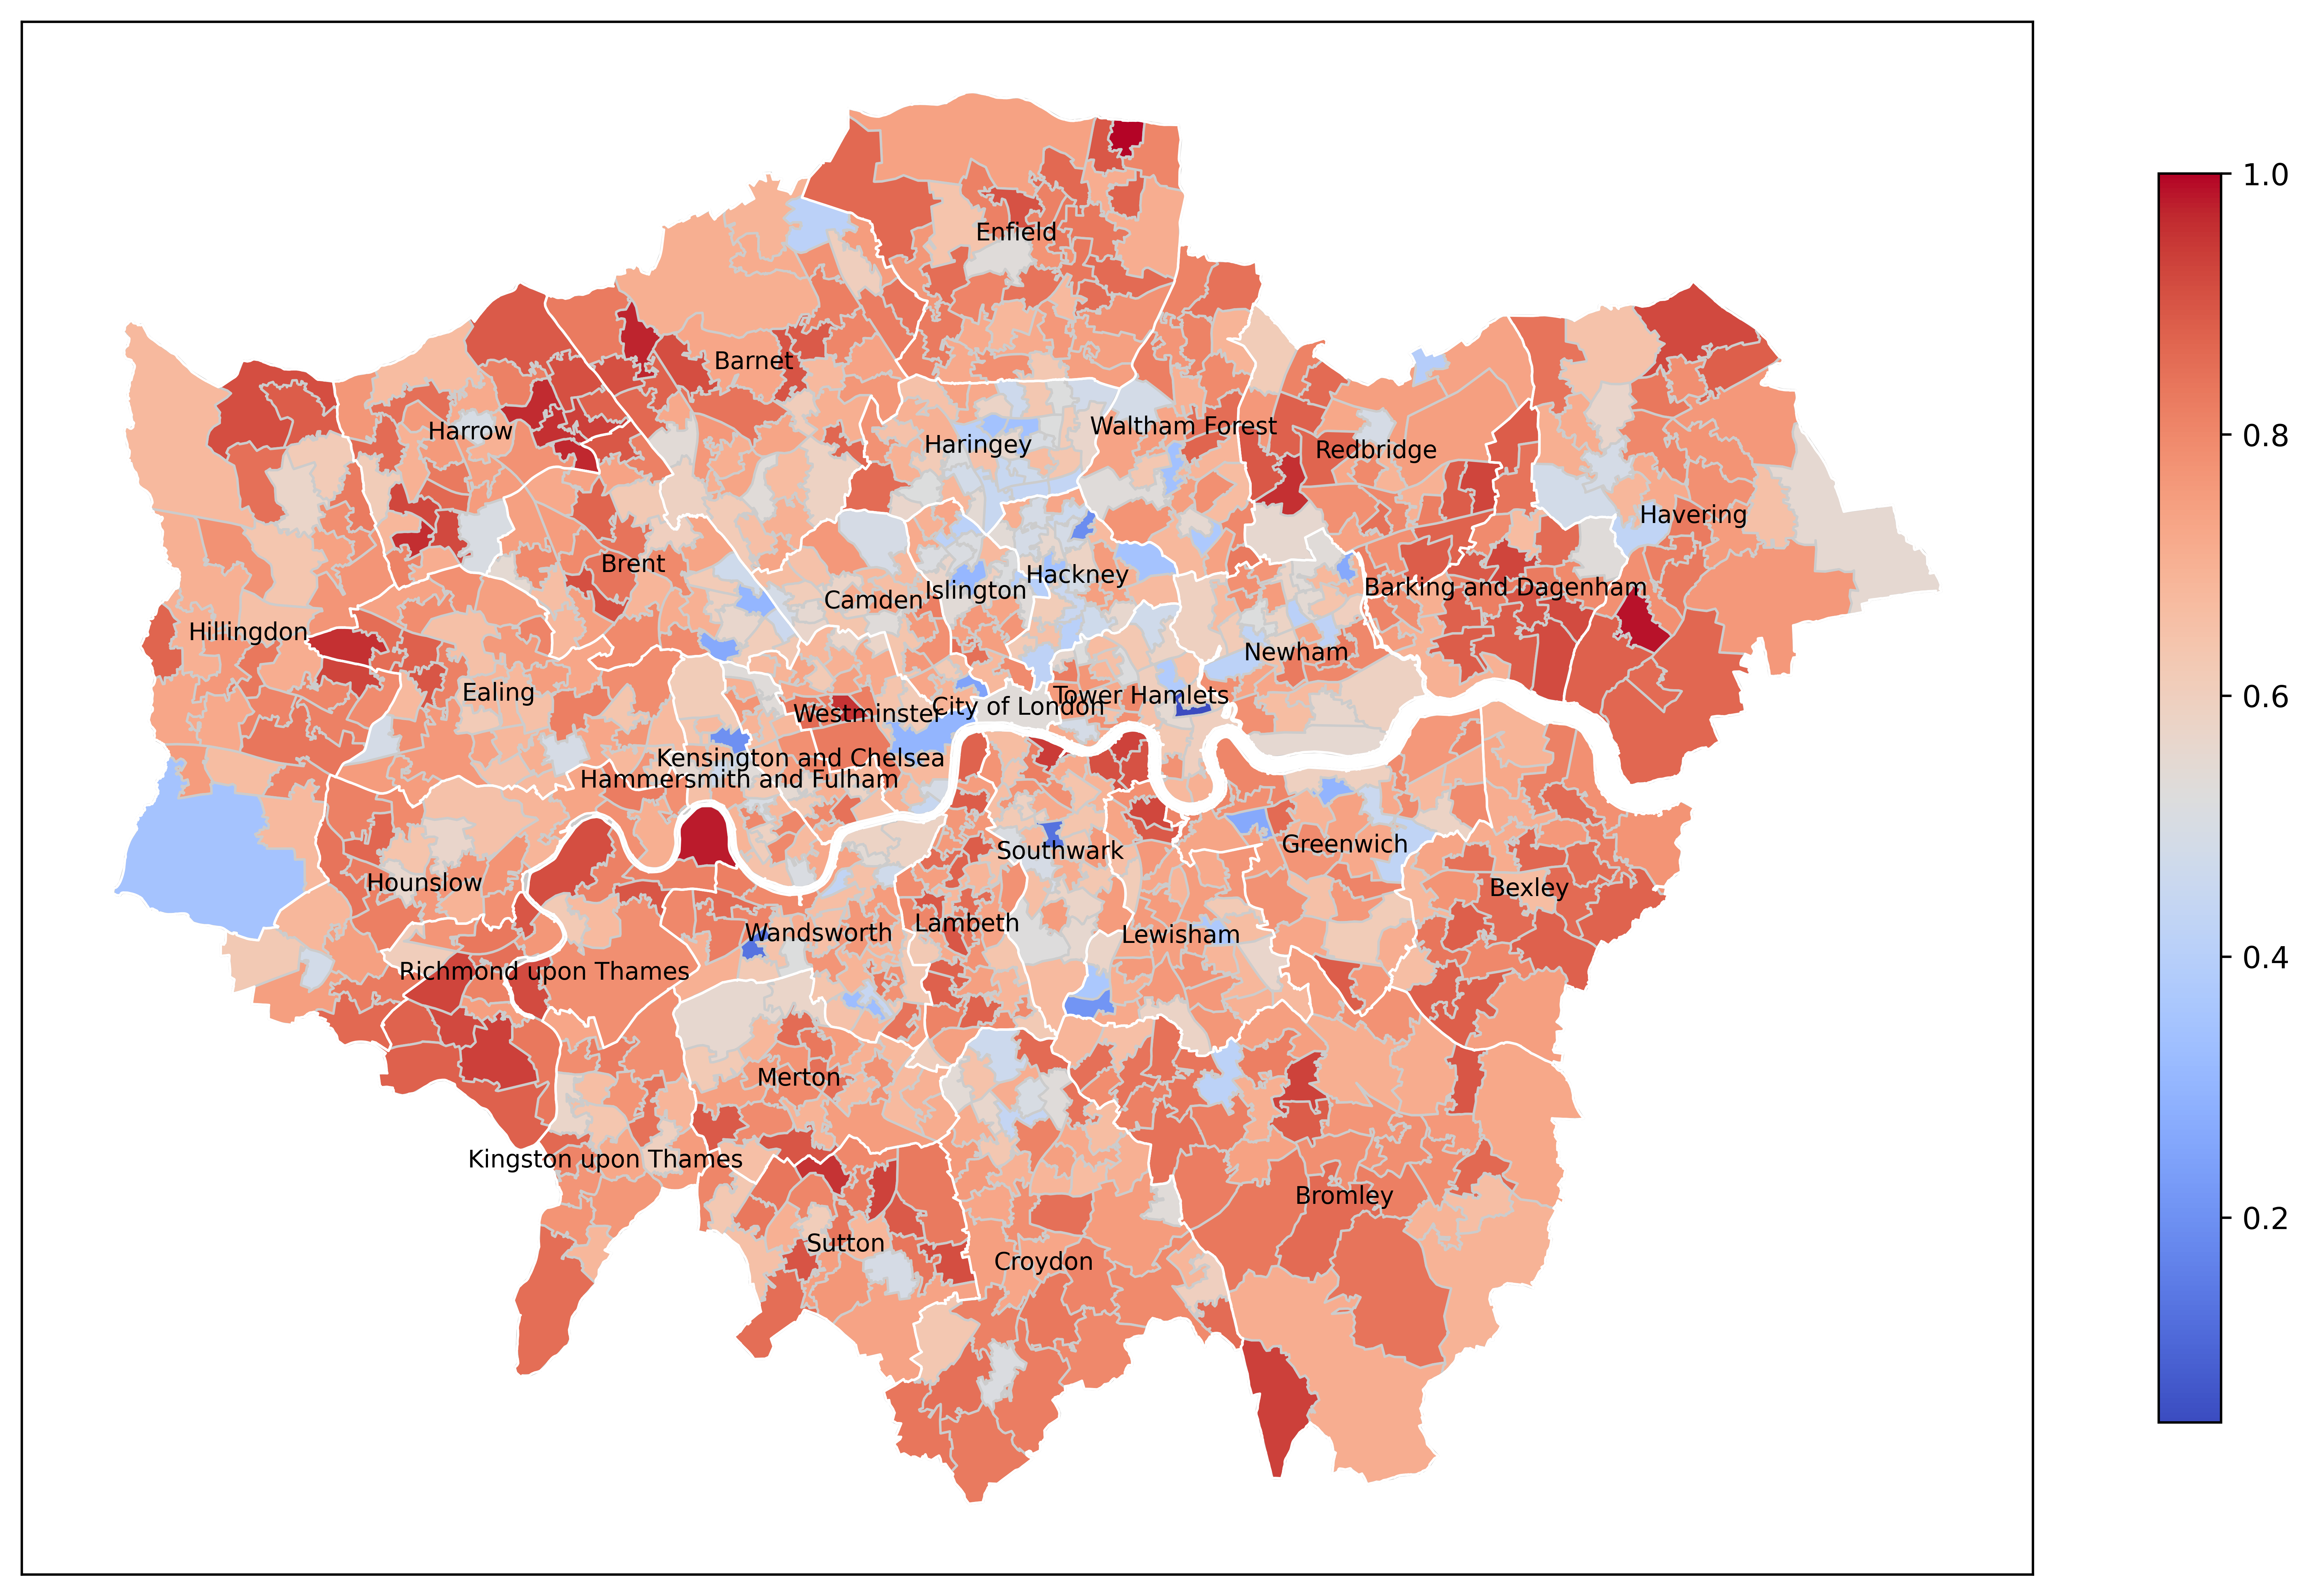

Values plotted in this chart, from the file beside it:
, MSOA11CD, MSOA11NM, LAD11CD, LAD11NM, RGN11CD, RGN11NM, USUALRES, HHOLDRES, COMESTRES, POPDEN, HHOLDS, AVHHOLDSZ, geometry, similarity_index_des, similarity_index_des_weekday, similarity_index_des_weekend, similarity_index_origin, similarity_index_origin_weekday, similarity_index_origin_weekend, dissimilarity_index_des, dissimilarity_index_des_weekday, dissimilarity_index_des_weekend, dissimilarity_index_origin
0, E02000001, City of London 001, E09000001, City of London, E12000007, London, 7375, 7187, 188, 25.5, 4385, 1.6, MULTIPOLYGON (((531667.623961132 180534.…, 0.6404, 0.6363, 0.4806, 0.6538, 0.6637, 0.3986, 0.3596, 0.3637, 0.5194, 0.3462
1, E02000002, Barking and Dagenham 001, E09000002, Barking and Dagenham, E12000007, London, 6775, 6724, 51, 31.3, 2713, 2.5, POLYGON ((548881.5629550377 190845.26491…, 0.406, 0.3971, 0.4648, 0.4254, 0.4349, 0.3724, 0.594, 0.6029, 0.5352, 0.5746
2, E02000003, Barking and Dagenham 002, E09000002, Barking and Dagenham, E12000007, London, 10045, 10033, 12, 46.9, 3834, 2.6, POLYGON ((549102.4379549599 189324.62491…, 0.3857, 0.3644, 0.51, 0.505, 0.465, 0.4529, 0.6143, 0.6356, 0.49, 0.495
3, E02000004, Barking and Dagenham 003, E09000002, Barking and Dagenham, E12000007, London, 6182, 5937, 245, 24.8, 2318, 2.6, POLYGON ((551549.9979540852 187364.63691…, 0.7174, 0.6358, 0.6568, 0.5829, 0.5663, 0.4333, 0.2826, 0.3642, 0.3432, 0.4171
4, E02000005, Barking and Dagenham 004, E09000002, Barking and Dagenham, E12000007, London, 8562, 8562, 0, 72.1, 3183, 2.7, POLYGON ((549099.6339549823 187656.07591…, 0.4573, 0.4757, 0.4643, 0.6607, 0.6739, 0.4608, 0.5427, 0.5243, 0.5357, 0.3393
5, E02000007, Barking and Dagenham 006, E09000002, Barking and Dagenham, E12000007, London, 8791, 8672, 119, 50.6, 3441, 2.5, POLYGON ((549819.9299548834 187080.67891…, 0.4218, 0.4054, 0.4528, 0.446, 0.4116, 0.4355, 0.5782, 0.5946, 0.5472, 0.554
6, E02000008, Barking and Dagenham 007, E09000002, Barking and Dagenham, E12000007, London, 11569, 11564, 5, 81.5, 4591, 2.5, POLYGON ((548171.4309554307 186545.74191…, 0.3956, 0.4358, 0.4086, 0.3775, 0.3766, 0.3657, 0.6044, 0.5642, 0.5914, 0.6225
7, E02000009, Barking and Dagenham 008, E09000002, Barking and Dagenham, E12000007, London, 8395, 8376, 19, 87.4, 3212, 2.6, POLYGON ((546854.9999555987 186317.99991…, 0.3448, 0.3653, 0.4577, 0.4772, 0.4543, 0.452, 0.6552, 0.6347, 0.5423, 0.5228
8, E02000010, Barking and Dagenham 009, E09000002, Barking and Dagenham, E12000007, London, 8615, 8615, 0, 76.8, 3292, 2.6, POLYGON ((549618.8499548852 185517.06491…, 0.4433, 0.4488, 0.4177, 0.4635, 0.4302, 0.4137, 0.5567, 0.5512, 0.5823, 0.5365
9, E02000011, Barking and Dagenham 010, E09000002, Barking and Dagenham, E12000007, London, 6187, 6086, 101, 38.8, 2289, 2.7, POLYGON ((550244.1369551625 185994.01891…, 0.4446, 0.4096, 0.4348, 0.5056, 0.4296, 0.5395, 0.5554, 0.5904, 0.5652, 0.4944
10, E02000012, Barking and Dagenham 011, E09000002, Barking and Dagenham, E12000007, London, 9888, 9879, 9, 76.0, 3258, 3.0, POLYGON ((546381.4229562632 185104.33091…, 0.5433, 0.608, 0.6414, 0.5217, 0.5587, 0.4015, 0.4567, 0.392, 0.3586, 0.4783
11, E02000013, Barking and Dagenham 012, E09000002, Barking and Dagenham, E12000007, London, 8402, 8396, 6, 64.4, 3125, 2.7, POLYGON ((547033.5849559954 185348.36191…, 0.4686, 0.5627, 0.4493, 0.4509, 0.5011, 0.402, 0.5314, 0.4373, 0.5507, 0.5491
12, E02000014, Barking and Dagenham 013, E09000002, Barking and Dagenham, E12000007, London, 9402, 9319, 83, 78.8, 3531, 2.6, POLYGON ((548803.999955505 185231.999914…, 0.3679, 0.3798, 0.4803, 0.4414, 0.4374, 0.3928, 0.6321, 0.6202, 0.5197, 0.5586
13, E02000015, Barking and Dagenham 014, E09000002, Barking and Dagenham, E12000007, London, 7563, 7549, 14, 55.5, 3170, 2.4, POLYGON ((550116.3139553149 184634.99991…, 0.3809, 0.3652, 0.4265, 0.4105, 0.3952, 0.3668, 0.6191, 0.6348, 0.5735, 0.5895
14, E02000016, Barking and Dagenham 015, E09000002, Barking and Dagenham, E12000007, London, 7676, 7670, 6, 86.6, 2934, 2.6, MULTIPOLYGON (((543565.8129567243 183951…, 0.4729, 0.5193, 0.4283, 0.4622, 0.4775, 0.4723, 0.5271, 0.4807, 0.5717, 0.5378
15, E02000017, Barking and Dagenham 016, E09000002, Barking and Dagenham, E12000007, London, 8498, 8468, 30, 97.0, 2729, 3.1, POLYGON ((544671.6449563289 185169.78391…, 0.5102, 0.5531, 0.5124, 0.4522, 0.4621, 0.6341, 0.4898, 0.4469, 0.4876, 0.5478
16, E02000018, Barking and Dagenham 017, E09000002, Barking and Dagenham, E12000007, London, 8890, 8884, 6, 65.5, 3326, 2.7, POLYGON ((546638.9999562947 185243.99991…, 0.3779, 0.422, 0.3671, 0.4624, 0.5441, 0.3437, 0.6221, 0.578, 0.6329, 0.5376
17, E02000019, Barking and Dagenham 018, E09000002, Barking and Dagenham, E12000007, London, 8276, 8234, 42, 27.2, 3010, 2.7, POLYGON ((548536.4559552628 184386.07391…, 0.396, 0.4184, 0.3264, 0.434, 0.4532, 0.3617, 0.604, 0.5816, 0.6736, 0.566
18, E02000020, Barking and Dagenham 019, E09000002, Barking and Dagenham, E12000007, London, 9276, 9274, 2, 27.1, 3460, 2.7, POLYGON ((545801.591956524 184185.766914…, 0.536, 0.5606, 0.4524, 0.5422, 0.51, 0.4612, 0.464, 0.4394, 0.5476, 0.4578
19, E02000021, Barking and Dagenham 020, E09000002, Barking and Dagenham, E12000007, London, 7904, 7798, 106, 27.4, 2949, 2.6, POLYGON ((549810.9999557168 183943.14091…, 0.3817, 0.3907, 0.3633, 0.4101, 0.4059, 0.3935, 0.6183, 0.6093, 0.6367, 0.5899
20, E02000022, Barking and Dagenham 021, E09000002, Barking and Dagenham, E12000007, London, 8777, 8684, 93, 117.2, 3261, 2.7, MULTIPOLYGON (((544015.8959570115 183474…, 0.487, 0.5489, 0.394, 0.514, 0.5527, 0.3438, 0.513, 0.4511, 0.606, 0.486
21, E02000023, Barking and Dagenham 022, E09000002, Barking and Dagenham, E12000007, London, 6482, 6482, 0, 37.1, 2431, 2.7, POLYGON ((547627.3109558462 183859.24591…, 0.3284, 0.3303, 0.3002, 0.5003, 0.561, 0.3347, 0.6716, 0.6697, 0.6998, 0.4997
22, E02000024, Barnet 001, E09000003, Barnet, E12000007, London, 10156, 9969, 187, 27.1, 4110, 2.4, POLYGON ((524645.1879631607 198138.26591…, 0.519, 0.5392, 0.3956, 0.5647, 0.5826, 0.4054, 0.481, 0.4608, 0.6044, 0.4353
23, E02000025, Barnet 002, E09000003, Barnet, E12000007, London, 7956, 7929, 27, 33.1, 3622, 2.2, POLYGON ((527032.9999623855 196784.99991…, 0.7186, 0.8382, 0.409, 0.7374, 0.7978, 0.3754, 0.2814, 0.1618, 0.591, 0.2626
24, E02000026, Barnet 003, E09000003, Barnet, E12000007, London, 6313, 6276, 37, 43.1, 2496, 2.5, POLYGON ((527797.1969620317 196541.97291…, 0.4838, 0.4612, 0.5017, 0.525, 0.5825, 0.6259, 0.5162, 0.5388, 0.4983, 0.475
25, E02000027, Barnet 004, E09000003, Barnet, E12000007, London, 9598, 9499, 99, 57.3, 3705, 2.6, POLYGON ((524213.4739627811 195842.98691…, 0.5911, 0.5999, 0.5022, 0.4677, 0.5079, 0.3524, 0.4089, 0.4001, 0.4978, 0.5323
26, E02000028, Barnet 005, E09000003, Barnet, E12000007, London, 6166, 6107, 59, 58.4, 2473, 2.5, POLYGON ((526581.1189620453 195803.75791…, 0.5134, 0.542, 0.4809, 0.4571, 0.5087, 0.3232, 0.4866, 0.458, 0.5191, 0.5429
27, E02000029, Barnet 006, E09000003, Barnet, E12000007, London, 8517, 8507, 10, 50.6, 3513, 2.4, POLYGON ((526810.1809617014 196279.82691…, 0.5341, 0.5703, 0.6242, 0.6697, 0.683, 0.4581, 0.4659, 0.4297, 0.3758, 0.3303
28, E02000030, Barnet 007, E09000003, Barnet, E12000007, London, 9130, 9013, 117, 6.3, 3410, 2.6, POLYGON ((522662.09296464367 197019.8589…, 0.4896, 0.4367, 0.5067, 0.5752, 0.5905, 0.3647, 0.5104, 0.5633, 0.4933, 0.4248
29, E02000031, Barnet 008, E09000003, Barnet, E12000007, London, 7294, 7150, 144, 37.6, 2817, 2.5, POLYGON ((526241.5189625369 194998.37791…, 0.4515, 0.3859, 0.5075, 0.4677, 0.4305, 0.4648, 0.5485, 0.6141, 0.4925, 0.5323
30, E02000032, Barnet 009, E09000003, Barnet, E12000007, London, 7857, 7825, 32, 56.2, 2742, 2.9, POLYGON ((529196.7149609848 194422.34591…, 0.399, 0.3354, 0.4674, 0.4877, 0.5471, 0.4212, 0.601, 0.6646, 0.5326, 0.5123
31, E02000033, Barnet 010, E09000003, Barnet, E12000007, London, 8537, 8438, 99, 48.1, 3317, 2.5, POLYGON ((527908.2479615805 194453.17791…, 0.418, 0.3957, 0.4334, 0.497, 0.5069, 0.5241, 0.582, 0.6043, 0.5666, 0.503
32, E02000034, Barnet 011, E09000003, Barnet, E12000007, London, 8508, 8450, 58, 54.6, 3403, 2.5, POLYGON ((527516.1089615824 193855.09691…, 0.4008, 0.3741, 0.3796, 0.5393, 0.5453, 0.361, 0.5992, 0.6259, 0.6204, 0.4607
33, E02000035, Barnet 012, E09000003, Barnet, E12000007, London, 7965, 7783, 182, 61.4, 3381, 2.3, POLYGON ((525839.8149624483 193777.91291…, 0.352, 0.3161, 0.4551, 0.4725, 0.434, 0.4031, 0.648, 0.6839, 0.5449, 0.5275
34, E02000036, Barnet 013, E09000003, Barnet, E12000007, London, 10743, 10689, 54, 59.9, 3942, 2.7, POLYGON ((520274.34396445705 194066.8909…, 0.3232, 0.3647, 0.4487, 0.3924, 0.3964, 0.3728, 0.6768, 0.6353, 0.5513, 0.6076
35, E02000037, Barnet 014, E09000003, Barnet, E12000007, London, 9741, 9741, 0, 22.5, 3397, 2.9, POLYGON ((519597.4629647874 194996.29891…, 0.4153, 0.4023, 0.4311, 0.4937, 0.4931, 0.3342, 0.5847, 0.5977, 0.5689, 0.5063
36, E02000038, Barnet 015, E09000003, Barnet, E12000007, London, 10514, 10285, 229, 59.7, 4049, 2.5, POLYGON ((528050.650961163 193168.045911…, 0.4954, 0.4538, 0.5095, 0.5338, 0.5359, 0.3803, 0.5046, 0.5462, 0.4905, 0.4662
37, E02000039, Barnet 016, E09000003, Barnet, E12000007, London, 6675, 6675, 0, 31.3, 2485, 2.7, POLYGON ((521479.99996395444 193247.9999…, 0.3475, 0.3441, 0.381, 0.445, 0.4182, 0.3511, 0.6525, 0.6559, 0.619, 0.555
38, E02000040, Barnet 017, E09000003, Barnet, E12000007, London, 7197, 7094, 103, 14.0, 2649, 2.7, POLYGON ((522546.2499641052 193308.53091…, 0.4166, 0.4273, 0.4104, 0.6187, 0.6613, 0.2908, 0.5834, 0.5727, 0.5896, 0.3813
39, E02000041, Barnet 018, E09000003, Barnet, E12000007, London, 8811, 8762, 49, 65.3, 3120, 2.8, POLYGON ((519627.8269643816 192576.17691…, 0.4034, 0.435, 0.3664, 0.3972, 0.4509, 0.3925, 0.5966, 0.565, 0.6336, 0.6028
40, E02000042, Barnet 019, E09000003, Barnet, E12000007, London, 10639, 10458, 181, 87.7, 4421, 2.4, POLYGON ((526663.9539617617 192497.78791…, 0.4781, 0.4941, 0.4475, 0.6261, 0.6131, 0.4448, 0.5219, 0.5059, 0.5525, 0.3739
41, E02000043, Barnet 020, E09000003, Barnet, E12000007, London, 7696, 7616, 80, 52.4, 2693, 2.8, POLYGON ((525279.464962624 192966.864911…, 0.3643, 0.3408, 0.416, 0.4474, 0.4924, 0.3962, 0.6357, 0.6592, 0.584, 0.5526
42, E02000044, Barnet 021, E09000003, Barnet, E12000007, London, 8071, 8071, 0, 72.9, 2862, 2.8, POLYGON ((520875.31296397763 192625.1649…, 0.41, 0.43, 0.3222, 0.4323, 0.4417, 0.3146, 0.59, 0.57, 0.6778, 0.5677
43, E02000045, Barnet 022, E09000003, Barnet, E12000007, London, 10237, 10226, 11, 59.0, 4168, 2.5, POLYGON ((528429.1219618225 191940.56091…, 0.4716, 0.4718, 0.5007, 0.5157, 0.4849, 0.4967, 0.5284, 0.5282, 0.4993, 0.4843
44, E02000046, Barnet 023, E09000003, Barnet, E12000007, London, 7063, 7000, 63, 72.9, 2860, 2.4, POLYGON ((525240.2469626844 191341.22091…, 0.5314, 0.5046, 0.4731, 0.6672, 0.6442, 0.4661, 0.4686, 0.4954, 0.5269, 0.3328
45, E02000047, Barnet 024, E09000003, Barnet, E12000007, London, 11373, 11207, 166, 80.0, 4036, 2.8, POLYGON ((520320.0699636642 191506.29091…, 0.4872, 0.5042, 0.3461, 0.3716, 0.402, 0.4455, 0.5128, 0.4958, 0.6539, 0.6284
46, E02000048, Barnet 025, E09000003, Barnet, E12000007, London, 9817, 9817, 0, 31.8, 3784, 2.6, POLYGON ((523469.5959633532 191762.50691…, 0.4078, 0.4127, 0.4299, 0.4806, 0.4762, 0.3584, 0.5922, 0.5873, 0.5701, 0.5194
47, E02000049, Barnet 026, E09000003, Barnet, E12000007, London, 8503, 8503, 0, 107.9, 3028, 2.8, POLYGON ((521652.28096324235 191396.2809…, 0.5529, 0.5329, 0.5684, 0.4937, 0.5476, 0.391, 0.4471, 0.4671, 0.4316, 0.5063
48, E02000050, Barnet 027, E09000003, Barnet, E12000007, London, 10064, 10052, 12, 47.5, 3853, 2.6, POLYGON ((526464.9999623691 191497.99991…, 0.4548, 0.5006, 0.4643, 0.6108, 0.6102, 0.4578, 0.5452, 0.4994, 0.5357, 0.3892
49, E02000051, Barnet 028, E09000003, Barnet, E12000007, London, 8647, 8569, 78, 59.7, 3537, 2.4, POLYGON ((525097.246962561 190694.515912…, 0.4611, 0.4794, 0.4587, 0.5697, 0.5916, 0.435, 0.5389, 0.5206, 0.5413, 0.4303
50, E02000052, Barnet 029, E09000003, Barnet, E12000007, London, 9698, 9698, 0, 100.1, 4163, 2.3, POLYGON ((526815.9999616129 190456.99991…, 0.3906, 0.4547, 0.4527, 0.4632, 0.5132, 0.4526, 0.6094, 0.5453, 0.5473, 0.5368
51, E02000053, Barnet 030, E09000003, Barnet, E12000007, London, 8697, 8250, 447, 56.1, 3244, 2.5, POLYGON ((522094.7809636444 190677.42191…, 0.5916, 0.492, 0.7124, 0.6974, 0.5694, 0.6832, 0.4084, 0.508, 0.2876, 0.3026
52, E02000054, Barnet 031, E09000003, Barnet, E12000007, London, 7206, 7175, 31, 48.0, 2774, 2.6, POLYGON ((523531.7609628993 190057.69591…, 0.4501, 0.479, 0.428, 0.5409, 0.4931, 0.4812, 0.5499, 0.521, 0.572, 0.4591
53, E02000055, Barnet 032, E09000003, Barnet, E12000007, London, 11130, 10893, 237, 77.3, 4179, 2.6, POLYGON ((523641.8739626603 189957.31891…, 0.5429, 0.539, 0.3708, 0.5213, 0.553, 0.3524, 0.4571, 0.461, 0.6292, 0.4787
54, E02000056, Barnet 033, E09000003, Barnet, E12000007, London, 9212, 9042, 170, 28.5, 3390, 2.7, POLYGON ((526055.2139616627 189790.11291…, 0.5712, 0.6028, 0.5421, 0.6526, 0.7101, 0.4496, 0.4288, 0.3972, 0.4579, 0.3474
55, E02000057, Barnet 034, E09000003, Barnet, E12000007, London, 7484, 7437, 47, 68.4, 2460, 3.0, POLYGON ((523998.56096241204 189520.9129…, 0.4595, 0.4967, 0.4198, 0.5723, 0.5579, 0.4179, 0.5405, 0.5033, 0.5802, 0.4277
56, E02000058, Barnet 035, E09000003, Barnet, E12000007, London, 10220, 10177, 43, 56.4, 3961, 2.6, POLYGON ((525707.9049621018 189434.01691…, 0.5182, 0.4862, 0.5679, 0.5998, 0.5539, 0.531, 0.4818, 0.5138, 0.4321, 0.4002
57, E02000059, Barnet 036, E09000003, Barnet, E12000007, London, 10459, 10442, 17, 47.7, 3990, 2.6, POLYGON ((521877.431963954 189334.061913…, 0.5492, 0.6004, 0.3922, 0.6712, 0.6397, 0.5317, 0.4508, 0.3996, 0.6078, 0.3288
58, E02000060, Barnet 037, E09000003, Barnet, E12000007, London, 10920, 10693, 227, 88.6, 3400, 3.1, POLYGON ((524637.5179620578 188987.80191…, 0.6048, 0.5968, 0.6228, 0.6888, 0.7007, 0.6115, 0.3952, 0.4032, 0.3772, 0.3112
59, E02000061, Barnet 038, E09000003, Barnet, E12000007, London, 8013, 7875, 138, 50.5, 3172, 2.5, POLYGON ((525455.4489626435 187873.77091…, 0.4729, 0.4833, 0.4745, 0.5987, 0.5575, 0.4979, 0.5271, 0.5167, 0.5255, 0.4013
... 923 more rows
